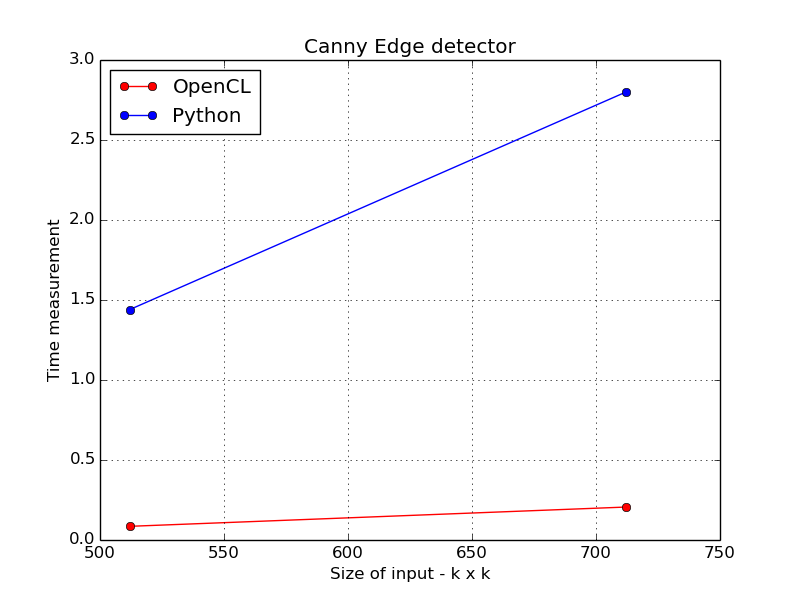

Data behind this chart, as committed beside it:
Size, OpenCL Time, Python Time
512, 0.08546, 1.44
712, 0.2059, 2.799
Average time per video frame:, 0.106
